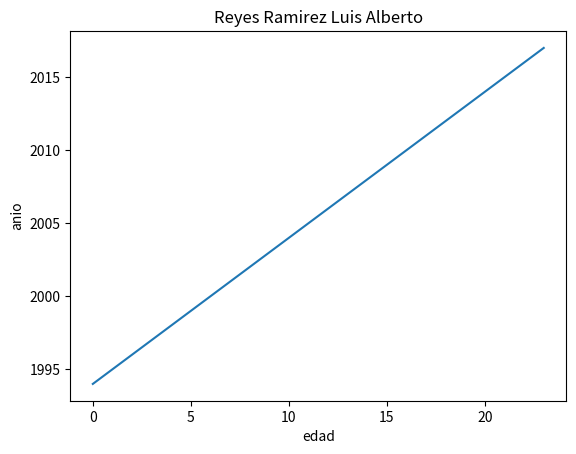

Here is the Python script that generated this plot:
import numpy as np
import matplotlib.pyplot as plt
x = [0,1,2,3,4,5,6,7,8,9,10,11,12,13,14,15,16,17,18,19,20,21,22,23]
y = [1994,1995,1996,1997,1998,1999,2000,2001,2002,2003,2004,2005,2006,2007,2008,2009,2010,2011,2012,2013,2014,2015,2016,2017]
plt.title('Reyes Ramirez Luis Alberto')
plt.xlabel('edad')
plt.ylabel('anio')
plt.plot(x,y)
plt.savefig('temp.png')
plt.show()
